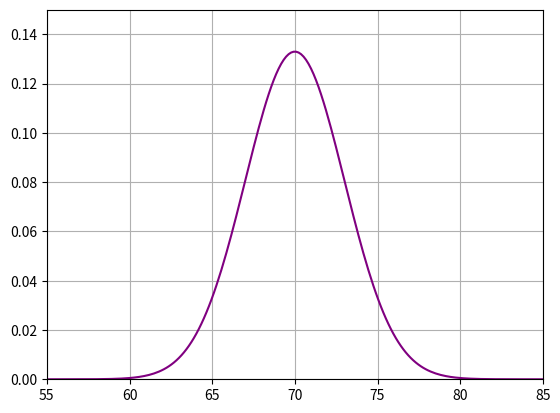

This chart was generated by the following Python code: (Note: this script raises an exception after producing the figure.)
import matplotlib.pyplot as plt
import scipy.stats
import numpy as np
from scipy.stats import norm
#STUDENT PART

x_min = 55
x_max = 85
#z represents a variable folllowing a standard normal distribution 
#(This could be a part the student fills in with a disucssion of parameters and functions)
z_score = 4.33
cato = 83.0 #do we use this 
#STUDENT PART  
mean = 70.0 
std_dev = 3.0

#calculate the proportion here 
prop_lower = norm.cdf(z_score,0,1) 
proportion =  1 - prop_lower

#output probability  to the console 
print ( "The proportion of men taller than Cato is  "+ str( proportion ) )


x = np.linspace(x_min, x_max, 200)
y = norm.pdf(x, mean, std_dev)
plt.plot(x,y, color='purple')

plt.grid()
plt.xlim(x_min,x_max)
plt.ylim(0,.15)
#----------------------------------------------------------------------------------------#
# SHADE AREA 
pt1 = 83
pt2 = x_max

plt.plot([pt1 ,pt1 ],[0.0,scipy.stats.norm.pdf(pt1 ,mean, std_dev)], color='purple')
plt.plot([pt2 ,pt2 ],[0.0,scipy.stats.norm.pdf(pt2 ,mean, std_dev)], color='purple')

ptx = np.linspace(pt1, pt2, 25)
pty = scipy.stats.norm.pdf(ptx,mean,std_dev)

plt.fill_between(ptx, pty, color='purple', alpha='1.0')
#---------------------------------------------------------------------------------------#
plt.rcParams['figure.figsize'] = [10, 5]
plt.title('Normal Distribution Curve',fontsize=14)

plt.show()